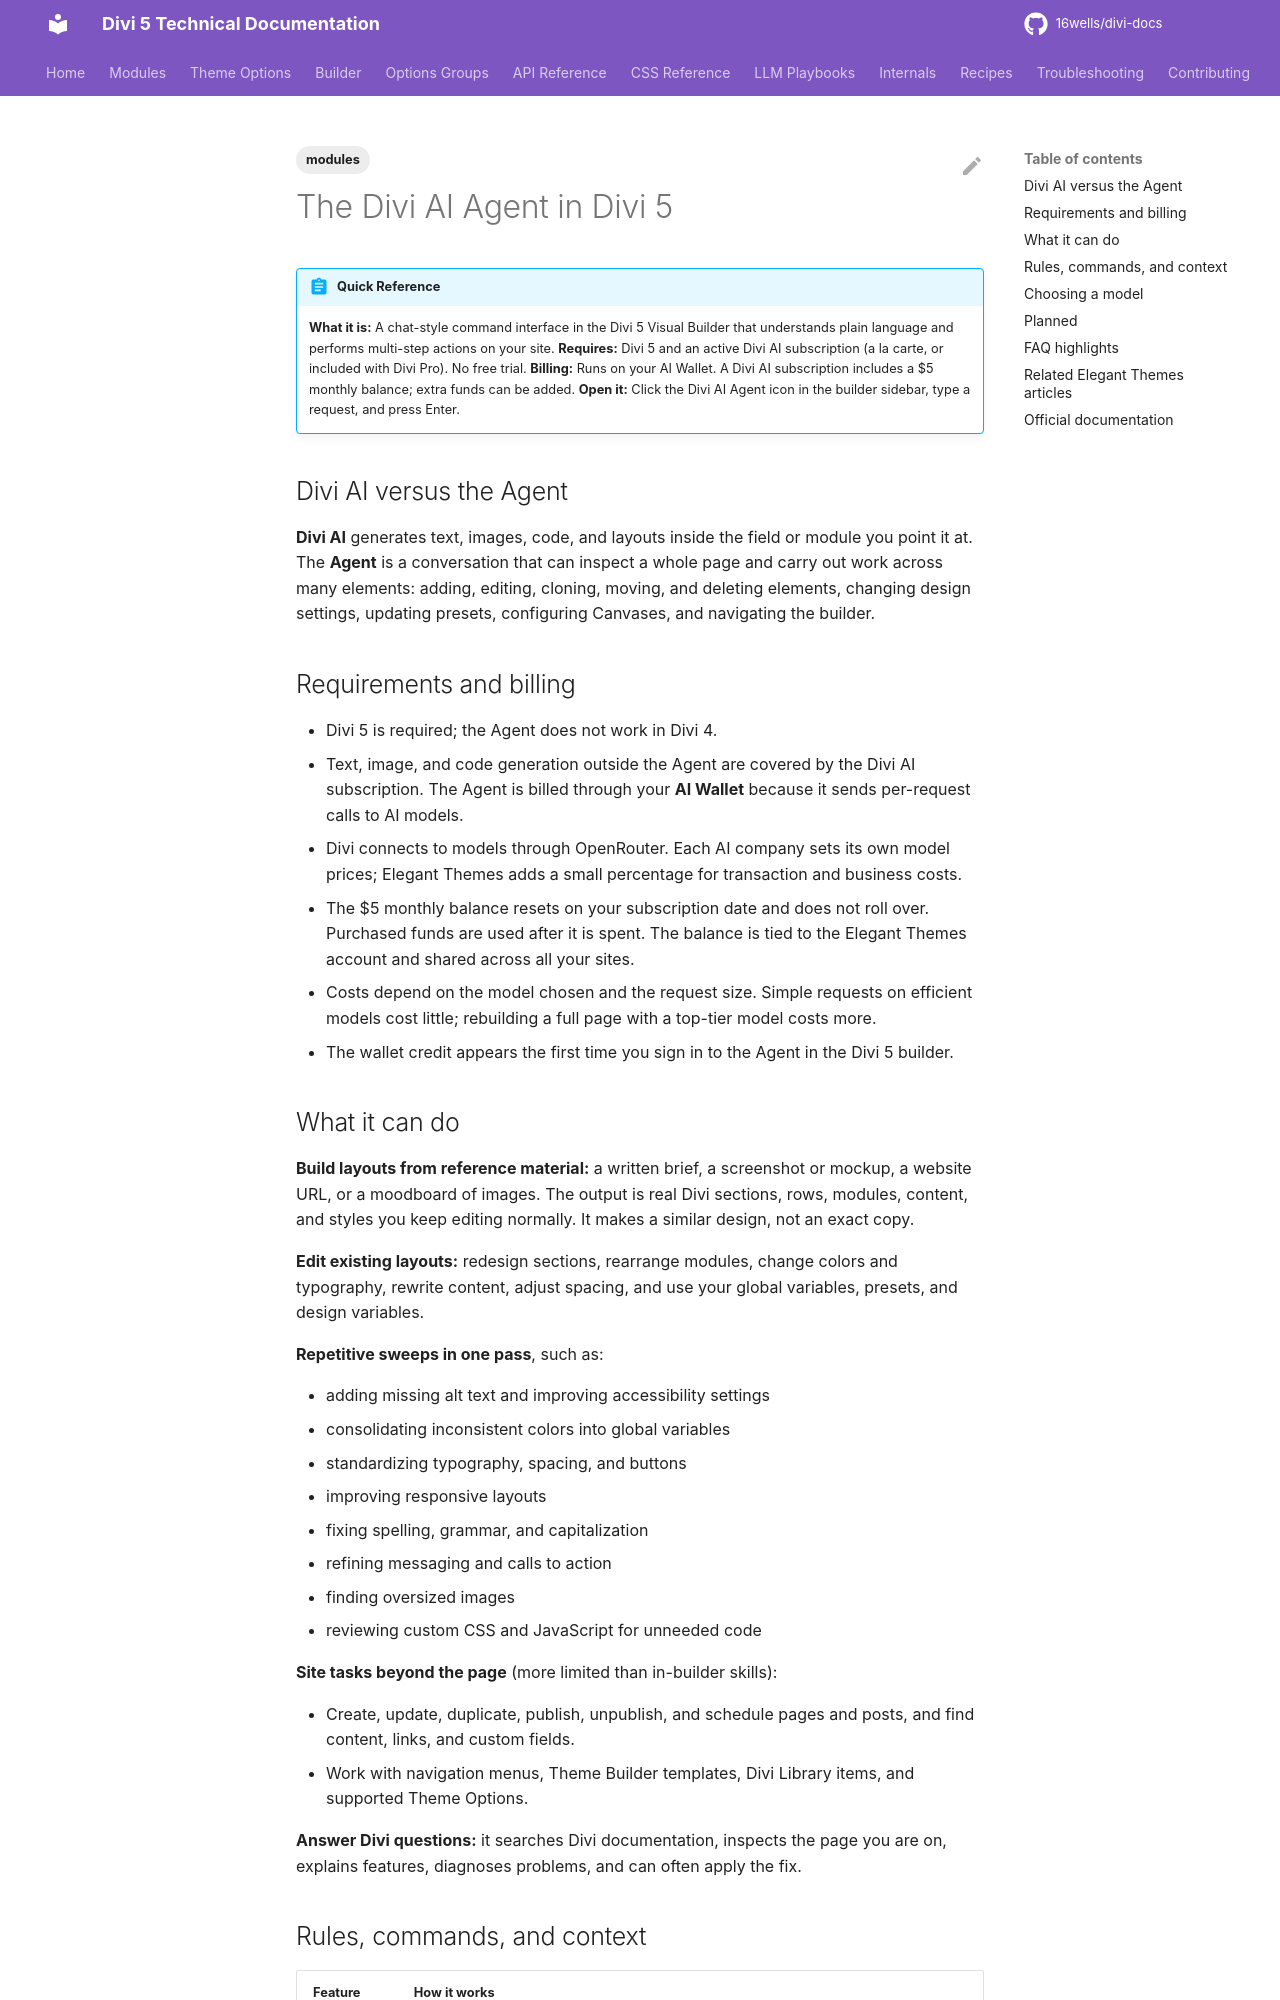

repository: 16wells/divi-docs · page: modules/the-divi-ai-agent-in-divi-5/index.html · generator: mkdocs

---
title: "The Divi AI Agent in Divi 5"
description: "What the Divi AI Agent is, how it differs from Divi AI, what it requires, how its usage is billed, and what it can build, edit, and manage from the Divi 5 Visual Builder."
category: modules
tags: [modules]
related: []
divi_version: "5.12+"
last_updated: 2026-11-04
source_url: "https://help.elegantthemes.com/en/articles/16798164-the-divi-ai-agent-in-divi-5"
---

# The Divi AI Agent in Divi 5

!!! abstract "Quick Reference"
    **What it is:** A chat-style command interface in the Divi 5 Visual Builder that understands plain language and performs multi-step actions on your site.
    **Requires:** Divi 5 and an active Divi AI subscription (a la carte, or included with Divi Pro). No free trial.
    **Billing:** Runs on your AI Wallet. A Divi AI subscription includes a $5 monthly balance; extra funds can be added.
    **Open it:** Click the Divi AI Agent icon in the builder sidebar, type a request, and press Enter.

## Divi AI versus the Agent

**Divi AI** generates text, images, code, and layouts inside the field or module you point it at. The **Agent** is a conversation that can inspect a whole page and carry out work across many elements: adding, editing, cloning, moving, and deleting elements, changing design settings, updating presets, configuring Canvases, and navigating the builder.

## Requirements and billing

- Divi 5 is required; the Agent does not work in Divi 4.
- Text, image, and code generation outside the Agent are covered by the Divi AI subscription. The Agent is billed through your **AI Wallet** because it sends per-request calls to AI models.
- Divi connects to models through OpenRouter. Each AI company sets its own model prices; Elegant Themes adds a small percentage for transaction and business costs.
- The $5 monthly balance resets on your subscription date and does not roll over. Purchased funds are used after it is spent. The balance is tied to the Elegant Themes account and shared across all your sites.
- Costs depend on the model chosen and the request size. Simple requests on efficient models cost little; rebuilding a full page with a top-tier model costs more.
- The wallet credit appears the first time you sign in to the Agent in the Divi 5 builder.

## What it can do

**Build layouts from reference material:** a written brief, a screenshot or mockup, a website URL, or a moodboard of images. The output is real Divi sections, rows, modules, content, and styles you keep editing normally. It makes a similar design, not an exact copy.

**Edit existing layouts:** redesign sections, rearrange modules, change colors and typography, rewrite content, adjust spacing, and use your global variables, presets, and design variables.

**Repetitive sweeps in one pass**, such as:

- adding missing alt text and improving accessibility settings
- consolidating inconsistent colors into global variables
- standardizing typography, spacing, and buttons
- improving responsive layouts
- fixing spelling, grammar, and capitalization
- refining messaging and calls to action
- finding oversized images
- reviewing custom CSS and JavaScript for unneeded code

**Site tasks beyond the page** (more limited than in-builder skills):

- Create, update, duplicate, publish, unpublish, and schedule pages and posts, and find content, links, and custom fields.
- Work with navigation menus, Theme Builder templates, Divi Library items, and supported Theme Options.

**Answer Divi questions:** it searches Divi documentation, inspects the page you are on, explains features, diagnoses problems, and can often apply the fix.
